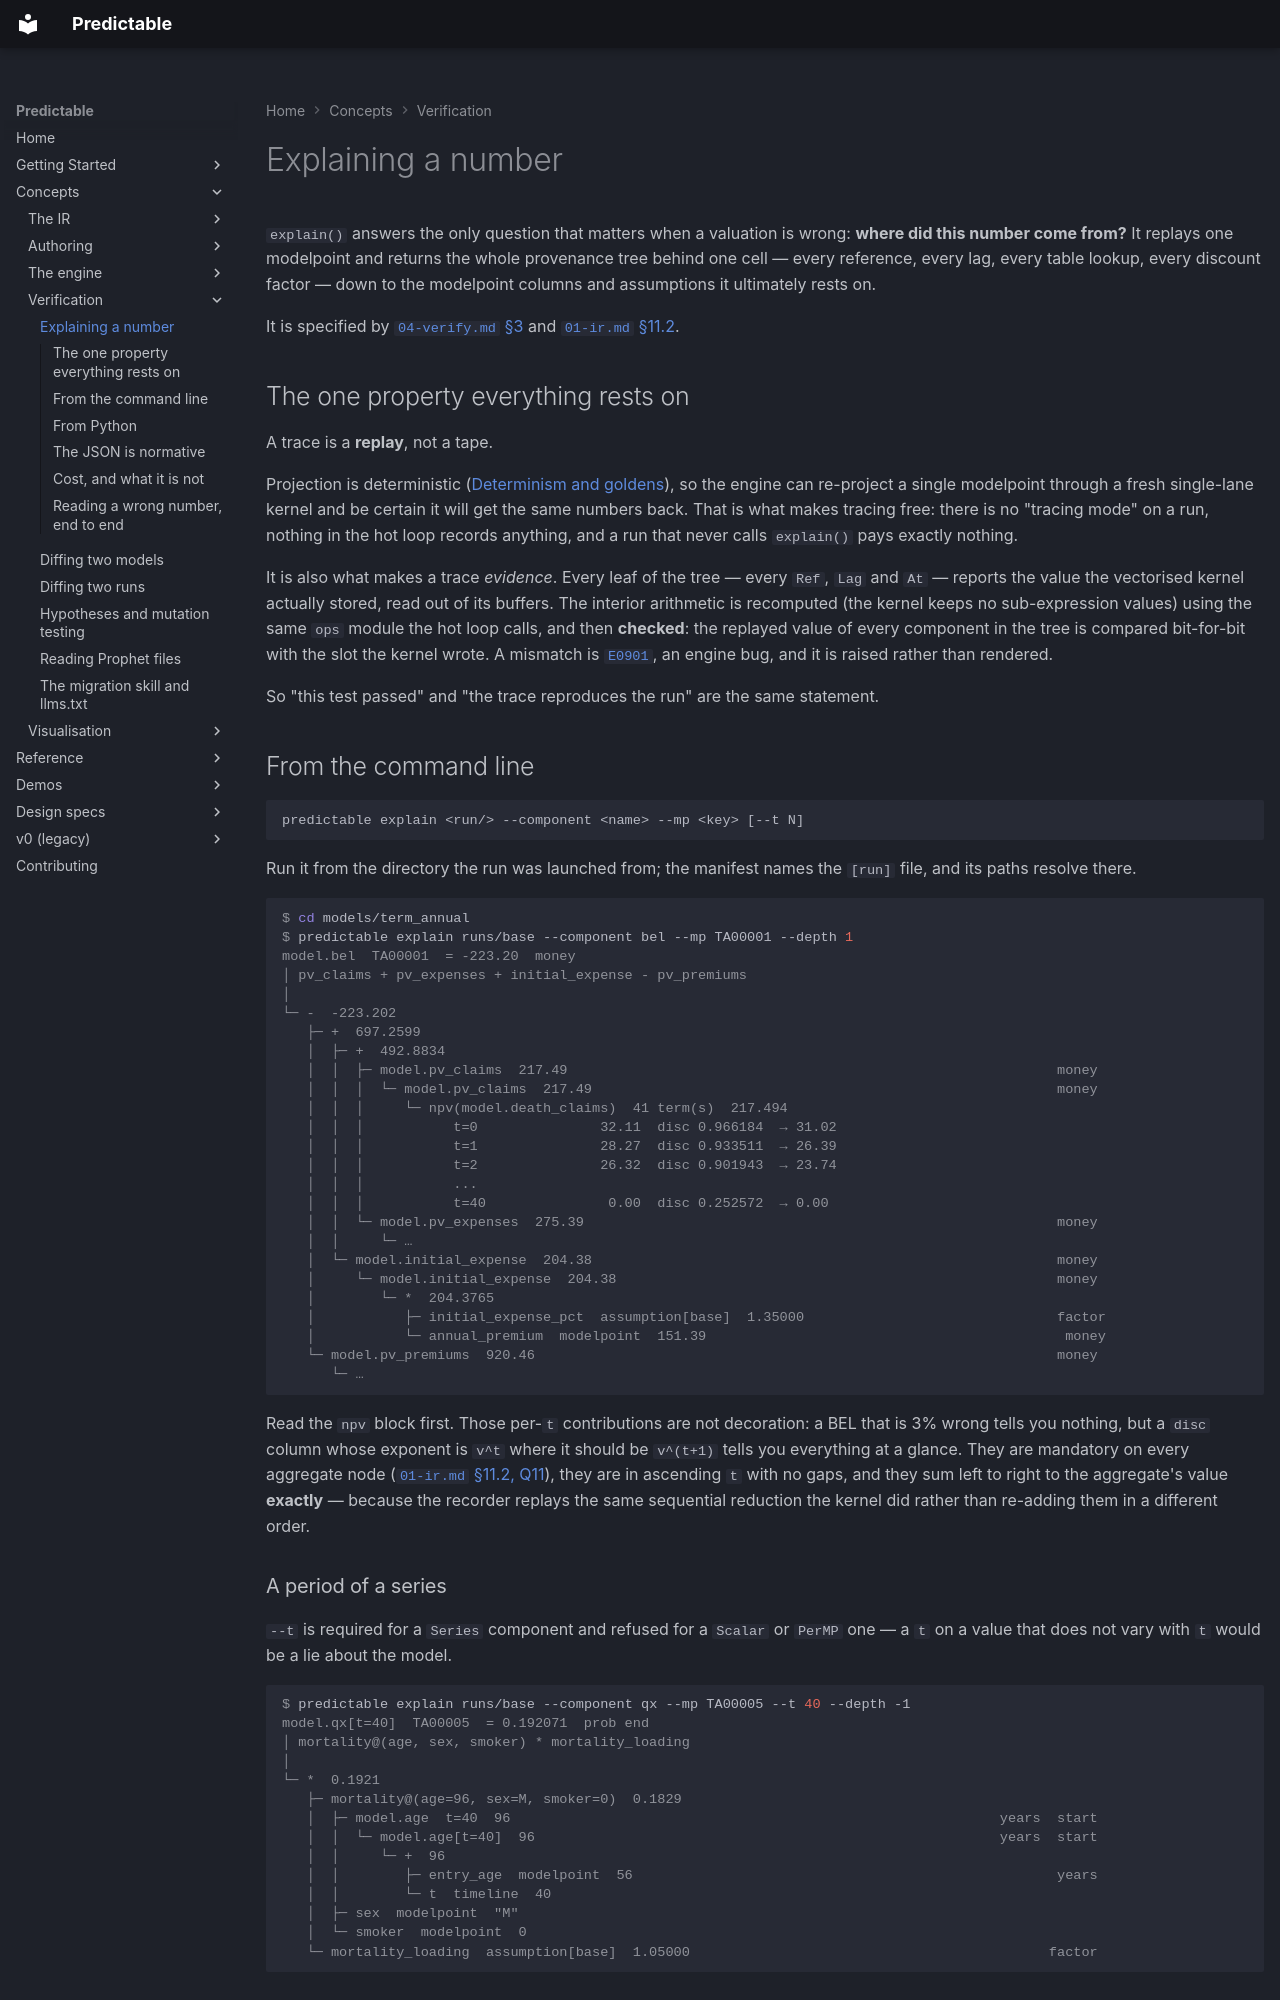

repository: RatulMaharaj/predictable · page: v2/explain/index.html · generator: mkdocs

# Explaining a number

`explain()` answers the only question that matters when a valuation is wrong: **where did this
number come from?** It replays one modelpoint and returns the whole provenance tree behind one
cell — every reference, every lag, every table lookup, every discount factor — down to the
modelpoint columns and assumptions it ultimately rests on.

It is specified by [`04-verify.md` §3](../design/04-verify.md) and
[`01-ir.md` §11.2](../design/01-ir.md).

## The one property everything rests on

A trace is a **replay**, not a tape.

Projection is deterministic ([Determinism and goldens](determinism.md)), so the engine can
re-project a single modelpoint through a fresh single-lane kernel and be certain it will get the
same numbers back. That is what makes tracing free: there is no "tracing mode" on a run, nothing
in the hot loop records anything, and a run that never calls `explain()` pays exactly nothing.

It is also what makes a trace *evidence*. Every leaf of the tree — every `Ref`, `Lag` and `At` —
reports the value the vectorised kernel actually stored, read out of its buffers. The interior
arithmetic is recomputed (the kernel keeps no sub-expression values) using the same `ops` module
the hot loop calls, and then **checked**: the replayed value of every component in the tree is
compared bit-for-bit with the slot the kernel wrote. A mismatch is
[`E0901`](../llm/diagnostics.md#E0901), an engine bug, and it is raised rather than rendered.

So "this test passed" and "the trace reproduces the run" are the same statement.

## From the command line

```
predictable explain <run/> --component <name> --mp <key> [--t N]
```

Run it from the directory the run was launched from; the manifest names the `[run]` file, and its
paths resolve there.

```console
$ cd models/term_annual
$ predictable explain runs/base --component bel --mp TA00001 --depth 1
model.bel  TA00001  = -223.20  money
│ pv_claims + pv_expenses + initial_expense - pv_premiums
│
└─ -  -223.202
   ├─ +  697.2599
   │  ├─ +  492.8834
   │  │  ├─ model.pv_claims  217.49                                                            money
   │  │  │  └─ model.pv_claims  217.49                                                         money
   │  │  │     └─ npv(model.death_claims)  41 term(s)  217.494
   │  │  │           t=0               32.11  disc 0.966184  → 31.02
   │  │  │           t=1               28.27  disc 0.933511  → 26.39
   │  │  │           t=2               26.32  disc 0.901943  → 23.74
   │  │  │           ...
   │  │  │           t=40               0.00  disc 0.252572  → 0.00
   │  │  └─ model.pv_expenses  275.39                                                          money
   │  │     └─ …
   │  └─ model.initial_expense  204.38                                                         money
   │     └─ model.initial_expense  204.38                                                      money
   │        └─ *  204.3765
   │           ├─ initial_expense_pct  assumption[base]  1.35000                               factor
   │           └─ annual_premium  modelpoint  151.39                                            money
   └─ model.pv_premiums  920.46                                                                money
      └─ …
```

Read the `npv` block first. Those per-`t` contributions are not decoration: a BEL that is 3% wrong
tells you nothing, but a `disc` column whose exponent is `v^t` where it should be `v^(t+1)` tells
you everything at a glance. They are mandatory on every aggregate node
([`01-ir.md` §11.2, Q11](../design/01-ir.md)), they are in ascending `t` with no gaps, and they sum
left to right to the aggregate's value **exactly** — because the recorder replays the same
sequential reduction the kernel did rather than re-adding them in a different order.
